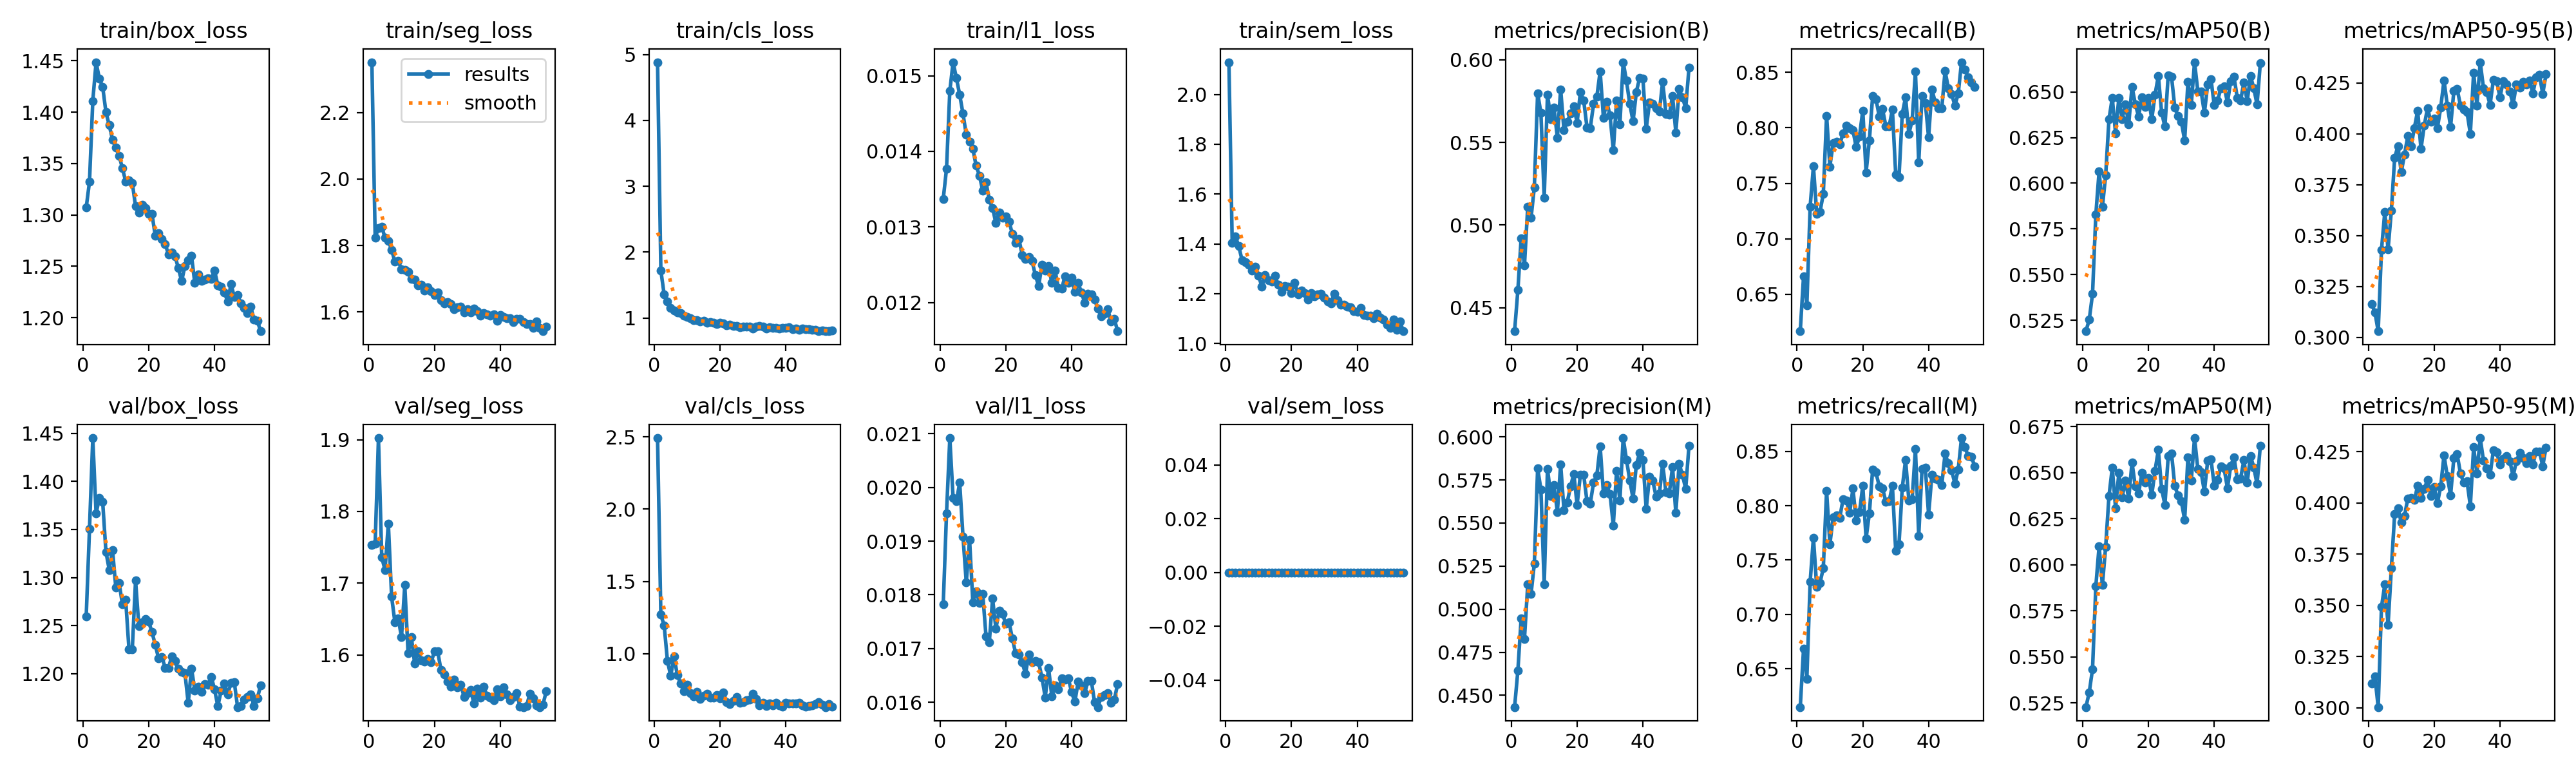

The file beside this chart, header and first rows:
epoch, time, train/box_loss, train/seg_loss, train/cls_loss, train/l1_loss, train/sem_loss, metrics/precision(B), metrics/recall(B), metrics/mAP50(B), metrics/mAP50-95(B), metrics/precision(M), metrics/recall(M), metrics/mAP50(M), metrics/mAP50-95(M), val/box_loss, val/seg_loss, val/cls_loss, val/l1_loss, val/sem_loss, lr/pg0, lr/pg1, lr/pg2, lr/pg3
1, 227.1, 1.307, 2.352, 4.884, 0.01337, 2.129, 0.4358, 0.6167, 0.519, 0.3164, 0.4432, 0.6147, 0.5228, 0.312, 1.259, 1.753, 2.493, 0.01782, 0, 0.009991, 0.00333, 0.009991, 0.00333
2, 438.1, 1.332, 1.824, 1.722, 0.01377, 1.405, 0.4607, 0.6663, 0.5253, 0.3124, 0.4644, 0.6684, 0.5308, 0.3152, 1.351, 1.755, 1.268, 0.01952, 0, 0.01979, 0.006598, 0.01979, 0.006598
3, 643.9, 1.411, 1.852, 1.357, 0.0148, 1.429, 0.4921, 0.6398, 0.5393, 0.3031, 0.4947, 0.6407, 0.5433, 0.3004, 1.445, 1.902, 1.196, 0.02092, 0, 0.0294, 0.009799, 0.0294, 0.009799
4, 851.6, 1.449, 1.856, 1.247, 0.01518, 1.391, 0.4756, 0.7289, 0.5827, 0.3431, 0.4829, 0.7298, 0.5882, 0.3493, 1.366, 1.736, 0.95, 0.0198, 0, 0.02911, 0.009703, 0.02911, 0.009703
5, 1054, 1.433, 1.822, 1.148, 0.01497, 1.334, 0.5111, 0.7653, 0.6066, 0.3617, 0.5143, 0.7706, 0.6101, 0.3602, 1.383, 1.718, 0.8449, 0.01974, 0, 0.02881, 0.009604, 0.02881, 0.009604
6, 1259, 1.425, 1.814, 1.111, 0.01475, 1.326, 0.5043, 0.7227, 0.5869, 0.3433, 0.5089, 0.7251, 0.589, 0.3405, 1.379, 1.783, 0.979, 0.02009, 0, 0.02851, 0.009505, 0.02851, 0.009505
7, 1467, 1.4, 1.787, 1.082, 0.0145, 1.316, 0.5229, 0.7244, 0.6045, 0.3624, 0.5264, 0.729, 0.6098, 0.3681, 1.327, 1.681, 0.8511, 0.01909, 0, 0.02822, 0.009406, 0.02822, 0.009406
8, 1675, 1.387, 1.751, 1.07, 0.01422, 1.293, 0.5798, 0.7402, 0.635, 0.3883, 0.5817, 0.7424, 0.6373, 0.3946, 1.308, 1.645, 0.7913, 0.01823, 0, 0.02792, 0.009307, 0.02792, 0.009307
9, 1882, 1.373, 1.753, 1.039, 0.01413, 1.31, 0.5678, 0.8109, 0.6467, 0.3941, 0.5696, 0.8137, 0.6526, 0.3974, 1.329, 1.651, 0.7408, 0.01903, 0, 0.02762, 0.009208, 0.02762, 0.009208
10, 2090, 1.365, 1.729, 1.019, 0.01403, 1.273, 0.5165, 0.7651, 0.6274, 0.3812, 0.5144, 0.7645, 0.6308, 0.3905, 1.29, 1.625, 0.7832, 0.01786, 0, 0.02733, 0.009109, 0.02733, 0.009109
11, 2293, 1.358, 1.726, 0.9944, 0.01381, 1.229, 0.579, 0.7862, 0.6466, 0.39, 0.5814, 0.7896, 0.6497, 0.3937, 1.295, 1.697, 0.727, 0.01807, 0, 0.02703, 0.00901, 0.02703, 0.00901
12, 2495, 1.345, 1.721, 0.9709, 0.01368, 1.274, 0.5641, 0.7873, 0.6351, 0.399, 0.5658, 0.7913, 0.6367, 0.4023, 1.272, 1.603, 0.7056, 0.01785, 0, 0.02673, 0.008911, 0.02673, 0.008911
13, 2697, 1.333, 1.699, 0.9637, 0.01348, 1.253, 0.571, 0.785, 0.6433, 0.3941, 0.5719, 0.789, 0.6456, 0.4026, 1.277, 1.625, 0.736, 0.01802, 0, 0.02644, 0.008812, 0.02644, 0.008812
14, 2899, 1.334, 1.696, 0.9452, 0.01359, 1.249, 0.5528, 0.7949, 0.6324, 0.403, 0.5565, 0.8058, 0.6359, 0.4014, 1.225, 1.588, 0.6841, 0.01723, 0, 0.02614, 0.008713, 0.02614, 0.008713
15, 3103, 1.331, 1.68, 0.9586, 0.01336, 1.271, 0.5822, 0.802, 0.6528, 0.4115, 0.584, 0.8048, 0.6555, 0.4085, 1.225, 1.605, 0.7095, 0.01712, 0, 0.02584, 0.008614, 0.02584, 0.008614
16, 3305, 1.308, 1.681, 0.9297, 0.01325, 1.235, 0.5576, 0.7996, 0.6433, 0.3927, 0.5577, 0.7934, 0.6424, 0.4024, 1.297, 1.593, 0.722, 0.01793, 0, 0.02555, 0.008515, 0.02555, 0.008515
17, 3507, 1.302, 1.664, 0.9327, 0.01305, 1.208, 0.5624, 0.7978, 0.6366, 0.4042, 0.562, 0.8157, 0.6387, 0.407, 1.249, 1.591, 0.6947, 0.01737, 0, 0.02525, 0.008416, 0.02525, 0.008416
18, 3711, 1.31, 1.673, 0.9295, 0.01319, 1.231, 0.5676, 0.7825, 0.647, 0.4127, 0.5713, 0.7865, 0.6498, 0.4113, 1.253, 1.594, 0.6945, 0.01771, 0, 0.02495, 0.008317, 0.02495, 0.008317
19, 3914, 1.307, 1.663, 0.9044, 0.01312, 1.229, 0.5719, 0.7921, 0.6418, 0.4059, 0.5784, 0.794, 0.6448, 0.4035, 1.257, 1.59, 0.714, 0.01764, 0, 0.02465, 0.008218, 0.02465, 0.008218
20, 4117, 1.301, 1.652, 0.9311, 0.01314, 1.202, 0.5619, 0.8155, 0.6468, 0.4075, 0.5606, 0.8184, 0.6471, 0.4079, 1.254, 1.605, 0.6911, 0.01747, 0, 0.02436, 0.008119, 0.02436, 0.008119
21, 4322, 1.301, 1.659, 0.922, 0.01307, 1.245, 0.5806, 0.7597, 0.6351, 0.403, 0.5782, 0.7699, 0.638, 0.4, 1.243, 1.605, 0.7324, 0.01749, 0, 0.02406, 0.00802, 0.02406, 0.00802
22, 4526, 1.279, 1.634, 0.8907, 0.01291, 1.198, 0.5754, 0.7887, 0.6485, 0.413, 0.5781, 0.793, 0.651, 0.4082, 1.23, 1.579, 0.6616, 0.01719, 0, 0.02376, 0.007921, 0.02376, 0.007921
23, 4728, 1.282, 1.626, 0.8953, 0.01279, 1.212, 0.5592, 0.8285, 0.6588, 0.4264, 0.5626, 0.8335, 0.6623, 0.4234, 1.216, 1.573, 0.648, 0.01691, 0, 0.02347, 0.007822, 0.02347, 0.007822
24, 4932, 1.277, 1.63, 0.8739, 0.01284, 1.204, 0.5588, 0.8259, 0.6387, 0.414, 0.5613, 0.8306, 0.6411, 0.413, 1.217, 1.563, 0.6726, 0.01689, 0, 0.02317, 0.007723, 0.02317, 0.007723
25, 5138, 1.272, 1.624, 0.8745, 0.01263, 1.177, 0.5733, 0.8103, 0.631, 0.4036, 0.5735, 0.8179, 0.6326, 0.4038, 1.206, 1.556, 0.6974, 0.01674, 0, 0.02287, 0.007624, 0.02287, 0.007624
26, 5344, 1.262, 1.609, 0.8627, 0.01258, 1.201, 0.5777, 0.8168, 0.6592, 0.4213, 0.5777, 0.8162, 0.6588, 0.4221, 1.206, 1.566, 0.6609, 0.01653, 0, 0.02258, 0.007525, 0.02258, 0.007525
27, 5548, 1.263, 1.614, 0.872, 0.0126, 1.19, 0.593, 0.8016, 0.6585, 0.4222, 0.5946, 0.8034, 0.6605, 0.4238, 1.218, 1.555, 0.6624, 0.01689, 0, 0.02228, 0.007426, 0.02228, 0.007426
28, 5752, 1.26, 1.617, 0.8717, 0.01255, 1.196, 0.5649, 0.8012, 0.6415, 0.4139, 0.5673, 0.8039, 0.6428, 0.4144, 1.213, 1.559, 0.6762, 0.01674, 0, 0.02198, 0.007327, 0.02198, 0.007327
29, 5958, 1.248, 1.599, 0.8674, 0.01236, 1.199, 0.5747, 0.8165, 0.6369, 0.4121, 0.5721, 0.8185, 0.6376, 0.4099, 1.205, 1.542, 0.6833, 0.01677, 0, 0.02168, 0.007228, 0.02168, 0.007228
30, 6163, 1.236, 1.609, 0.8439, 0.01222, 1.183, 0.5663, 0.7581, 0.6337, 0.4106, 0.5668, 0.7587, 0.6344, 0.4105, 1.202, 1.547, 0.72, 0.01674, 0, 0.02139, 0.007129, 0.02139, 0.007129
31, 6369, 1.25, 1.598, 0.8704, 0.0125, 1.168, 0.5454, 0.7556, 0.6234, 0.4002, 0.5486, 0.7644, 0.6243, 0.3985, 1.2, 1.552, 0.6877, 0.01646, 0, 0.02109, 0.00703, 0.02109, 0.00703
32, 6574, 1.256, 1.61, 0.8756, 0.01242, 1.162, 0.5754, 0.8126, 0.6556, 0.4301, 0.5803, 0.8164, 0.6584, 0.4272, 1.169, 1.533, 0.6425, 0.01609, 0, 0.02079, 0.006931, 0.02079, 0.006931
33, 6779, 1.26, 1.603, 0.866, 0.01248, 1.2, 0.5609, 0.8276, 0.6428, 0.4139, 0.5629, 0.8423, 0.6456, 0.4145, 1.205, 1.553, 0.6586, 0.01664, 0, 0.0205, 0.006832, 0.0205, 0.006832
34, 6982, 1.234, 1.589, 0.8353, 0.01226, 1.174, 0.5986, 0.7945, 0.6663, 0.4353, 0.5993, 0.805, 0.6687, 0.4317, 1.182, 1.54, 0.6371, 0.01611, 0, 0.0202, 0.006733, 0.0202, 0.006733
35, 7190, 1.242, 1.597, 0.8618, 0.01242, 1.155, 0.5873, 0.8067, 0.6503, 0.4225, 0.5868, 0.8061, 0.6521, 0.4207, 1.186, 1.555, 0.6558, 0.01631, 0, 0.0199, 0.006634, 0.0199, 0.006634
36, 7396, 1.236, 1.593, 0.8525, 0.01219, 1.157, 0.5734, 0.8505, 0.6503, 0.4204, 0.5747, 0.8522, 0.6502, 0.417, 1.181, 1.543, 0.6392, 0.01624, 0, 0.01961, 0.006535, 0.01961, 0.006535
37, 7601, 1.237, 1.589, 0.8475, 0.01218, 1.148, 0.5628, 0.7687, 0.6385, 0.4143, 0.5643, 0.7724, 0.6397, 0.4136, 1.189, 1.541, 0.6589, 0.01645, 0, 0.01931, 0.006436, 0.01931, 0.006436
38, 7808, 1.239, 1.592, 0.8417, 0.01235, 1.146, 0.5806, 0.8285, 0.6542, 0.4266, 0.5838, 0.8337, 0.6565, 0.4258, 1.188, 1.537, 0.6423, 0.01642, 0, 0.01901, 0.006337, 0.01901, 0.006337
39, 8016, 1.238, 1.574, 0.8504, 0.01226, 1.13, 0.5891, 0.8224, 0.6569, 0.426, 0.5907, 0.8352, 0.6571, 0.4247, 1.197, 1.553, 0.634, 0.01645, 0, 0.01871, 0.006238, 0.01871, 0.006238
40, 8222, 1.246, 1.59, 0.8529, 0.01233, 1.126, 0.5887, 0.7914, 0.6427, 0.4181, 0.5867, 0.7917, 0.6429, 0.4189, 1.184, 1.543, 0.6568, 0.01619, 0, 0.01842, 0.006139, 0.01842, 0.006139
41, 8427, 1.231, 1.585, 0.8598, 0.01214, 1.143, 0.5582, 0.8346, 0.6452, 0.4259, 0.5581, 0.8285, 0.6461, 0.4218, 1.166, 1.555, 0.6554, 0.01601, 0, 0.01812, 0.00604, 0.01812, 0.00604
42, 8810, 1.23, 1.582, 0.8308, 0.01226, 1.115, 0.5742, 0.8231, 0.652, 0.4244, 0.577, 0.825, 0.6535, 0.4228, 1.182, 1.545, 0.6538, 0.01638, 0, 0.01782, 0.005941, 0.01782, 0.005941
43, 9146, 1.224, 1.58, 0.8428, 0.01213, 1.111, 0.5736, 0.8176, 0.6531, 0.4207, 0.5745, 0.8236, 0.6522, 0.4205, 1.19, 1.537, 0.6544, 0.01631, 0, 0.01753, 0.005842, 0.01753, 0.005842
44, 9485, 1.216, 1.569, 0.8226, 0.012, 1.112, 0.5708, 0.8173, 0.6442, 0.4146, 0.5654, 0.819, 0.6415, 0.413, 1.178, 1.541, 0.6588, 0.01617, 0, 0.01723, 0.005743, 0.01723, 0.005743
45, 9932, 1.233, 1.579, 0.8433, 0.01212, 1.102, 0.5686, 0.8512, 0.6558, 0.4244, 0.567, 0.8478, 0.6538, 0.4205, 1.19, 1.547, 0.642, 0.0164, 0, 0.01693, 0.005644, 0.01693, 0.005644
46, 10349, 1.22, 1.579, 0.827, 0.01211, 1.121, 0.5869, 0.8358, 0.6582, 0.4227, 0.5845, 0.839, 0.6583, 0.4244, 1.191, 1.528, 0.6341, 0.0164, 0, 0.01664, 0.005545, 0.01664, 0.005545
47, 10839, 1.222, 1.569, 0.8255, 0.01204, 1.103, 0.5673, 0.8303, 0.6467, 0.4255, 0.5678, 0.8325, 0.6465, 0.4219, 1.165, 1.528, 0.6369, 0.016, 0, 0.01634, 0.005446, 0.01634, 0.005446
48, 11263, 1.214, 1.563, 0.8166, 0.01192, 1.097, 0.5666, 0.8201, 0.6452, 0.4245, 0.5672, 0.8201, 0.6469, 0.4195, 1.166, 1.529, 0.6429, 0.01591, 0, 0.01604, 0.005347, 0.01604, 0.005347
49, 11706, 1.21, 1.563, 0.8154, 0.01182, 1.075, 0.5781, 0.8308, 0.6553, 0.4264, 0.5826, 0.8333, 0.6568, 0.423, 1.173, 1.546, 0.6483, 0.0161, 0, 0.01574, 0.005248, 0.01574, 0.005248
50, 12131, 1.204, 1.552, 0.8006, 0.01185, 1.064, 0.5561, 0.8591, 0.6449, 0.42, 0.5558, 0.8622, 0.6445, 0.4189, 1.176, 1.539, 0.6621, 0.01613, 0, 0.01545, 0.005149, 0.01545, 0.005149
51, 12598, 1.211, 1.571, 0.8104, 0.01191, 1.097, 0.5822, 0.8527, 0.6587, 0.4279, 0.5845, 0.8542, 0.6591, 0.4252, 1.178, 1.53, 0.6433, 0.01617, 0, 0.01515, 0.00505, 0.01515, 0.00505
52, 13005, 1.198, 1.552, 0.7984, 0.01175, 1.056, 0.5774, 0.8457, 0.6521, 0.429, 0.5779, 0.8459, 0.6529, 0.4252, 1.166, 1.527, 0.629, 0.01599, 0, 0.01485, 0.004951, 0.01485, 0.004951
53, 13572, 1.197, 1.542, 0.8009, 0.01178, 1.088, 0.5708, 0.8406, 0.6431, 0.4197, 0.5699, 0.8454, 0.6438, 0.418, 1.174, 1.531, 0.6512, 0.01605, 0, 0.01456, 0.004852, 0.01456, 0.004852
54, 14217, 1.187, 1.556, 0.8086, 0.01162, 1.049, 0.5952, 0.8365, 0.6659, 0.4294, 0.5949, 0.8362, 0.6647, 0.4271, 1.187, 1.55, 0.6328, 0.01634, 0, 0.01426, 0.004753, 0.01426, 0.004753
